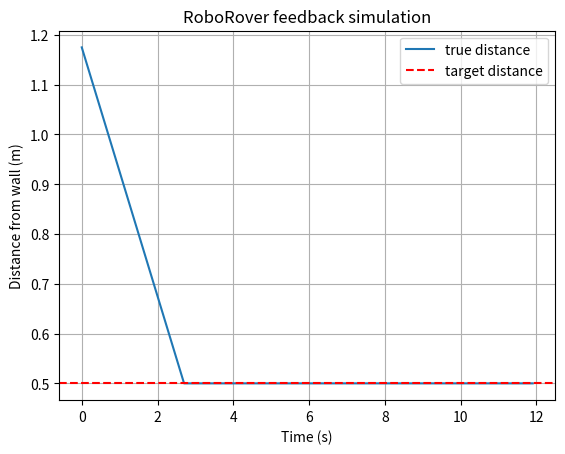

The matplotlib source for this figure:
import random
import matplotlib.pyplot as plt

# Desired distance from RoboRover to the wall, in metres.
target_distance = 0.50

# The rover is allowed to be this far above or below the target.
deadband = 0.03

# Simulation time step, in seconds.
dt = 0.10

# Maximum forward or backward speed, in metres per second.
speed = 0.25

# Starting true distance from the wall, in metres.
distance = 1.20

# A local random generator makes the experiment repeatable.
rng = random.Random(4)

times = []
distances = []
commands = []

for step in range(120):
    time = step * dt

    # Simulate an imperfect distance sensor.
    noise = rng.uniform(-0.015, 0.015)
    measured_distance = distance + noise

    error = measured_distance - target_distance

    # Feedback controller:
    # positive velocity moves toward the wall,
    # negative velocity moves away from the wall.
    if error > deadband:
        velocity = speed
        command = "forward"
    elif error < -deadband:
        velocity = -speed
        command = "backward"
    else:
        velocity = 0.0
        command = "stop"

    # Update the true distance using velocity and time.
    distance = distance - velocity * dt

    # Do not allow the simulated rover to pass through the wall.
    if distance < 0.05:
        distance = 0.05

    times.append(time)
    distances.append(distance)
    commands.append(command)

# Executable verification of the experiment's exact structural claims.
assert len(times) == 120
assert len(distances) == 120
assert len(commands) == 120
assert min(distances) >= 0.05
assert abs(distances[-1] - target_distance) <= 0.10

print("Simulation completed.")
print("Final true distance: {:.3f} m".format(distances[-1]))
print("Final error from target: {:.3f} m".format(
    distances[-1] - target_distance
))

plt.plot(times, distances, label="true distance")
plt.axhline(target_distance, color="red", linestyle="--",
            label="target distance")
plt.xlabel("Time (s)")
plt.ylabel("Distance from wall (m)")
plt.title("RoboRover feedback simulation")
plt.legend()
plt.grid(True)
plt.show()
